Photos from the image-classification dataset "cat_dog" in the GitHub repository reyhansaja/244107020085-Machine-Learning. Its 2 classes are: cat, dog.

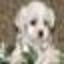
Label: dog

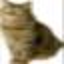
Label: cat

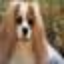
Label: dog

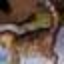
Label: cat

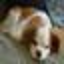
Label: dog

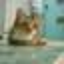
Label: cat
